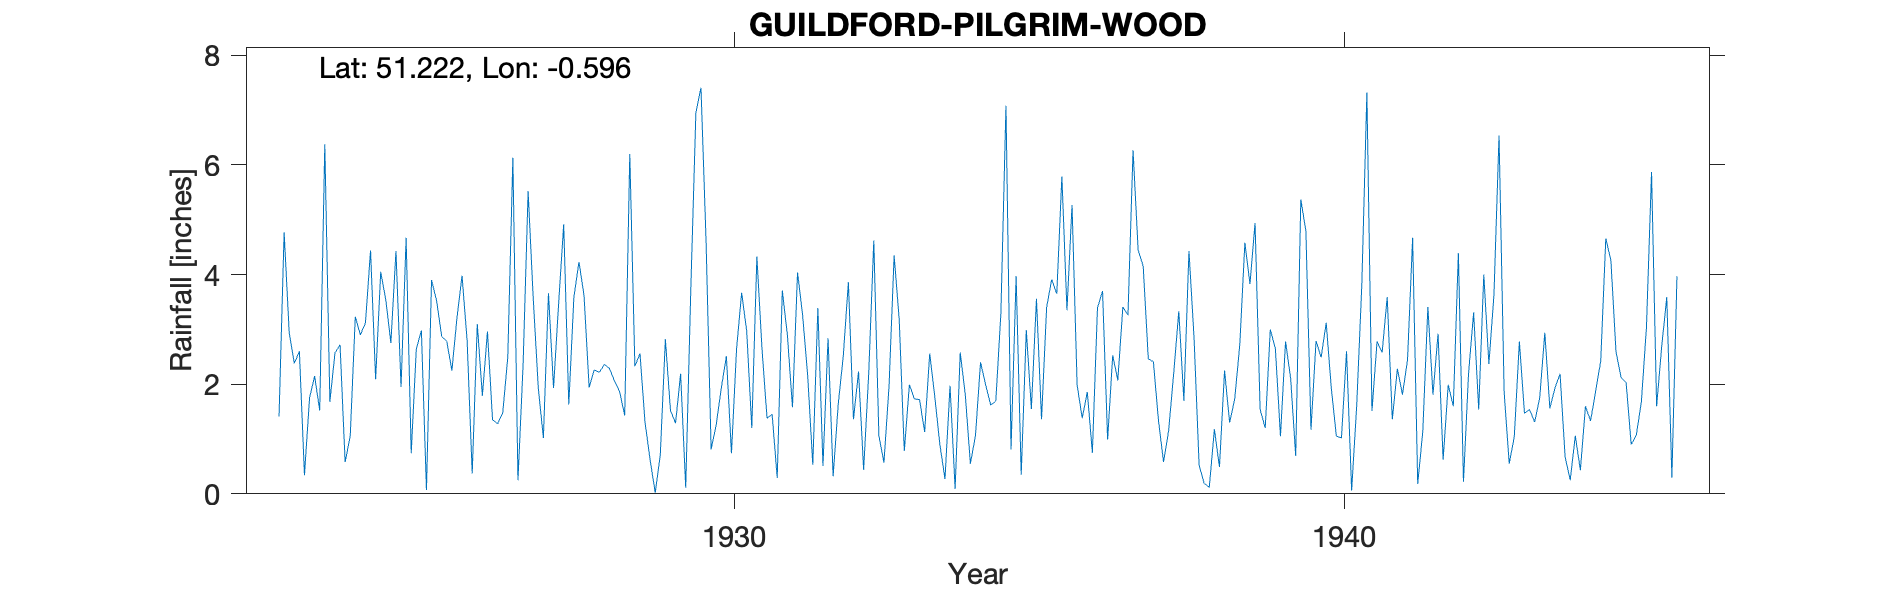

Source data for this figure (header and first rows):
GUILDFORD-PILGRIM-WOOD, , , , , , , , , , , , , , , , , , , , , , , 
Grid ref, SU981479, Long, -0.5961, Lat, 51.22, Elevation, 320, ft, , , , , , , , , , , , , , , 
Station no, 202, , , , , , , , , , , , , , , , , , , , , , 
, 1920, 1921, 1922, 1923, 1924, 1925, 1926, 1927, 1928, 1929, 1930, 1931, 1932, 1933, 1934, 1935, 1936, 1937, 1938, 1939, 1940, 1941, 1942
January, , , , 1.41, 2.72, 1.95, 3.98, 2.33, 3.62, 1.3, 4.63, 1.38, 2.84, 1.96, 1.97, 0.81, 5.27, 6.27, 2.85, 4.94, 2.79, 2.78, 2.92
February, , , , 4.77, 0.58, 4.67, 2.79, 5.52, 1.94, 0.62, 0.81, 1.45, 0.32, 4.35, 0.09, 3.97, 1.98, 4.45, 0.52, 1.54, 2.49, 2.58, 0.62
March, , , , 2.94, 1.05, 0.74, 0.37, 3.57, 2.26, 0.02, 1.26, 0.29, 1.63, 3.18, 2.58, 0.35, 1.38, 4.15, 0.19, 1.2, 3.12, 3.59, 1.99
April, , , , 2.38, 3.23, 2.64, 3.1, 1.93, 2.22, 0.71, 1.93, 3.71, 2.52, 0.78, 1.81, 2.99, 1.86, 2.46, 0.12, 3, 1.93, 1.36, 1.6
May, , , , 2.6, 2.9, 2.98, 1.79, 1.02, 2.36, 2.82, 2.51, 2.9, 3.86, 1.99, 0.55, 1.55, 0.75, 2.41, 1.18, 2.65, 1.05, 2.28, 4.39
June, , , , 0.34, 3.12, 0.07, 2.96, 3.66, 2.29, 1.52, 0.74, 1.58, 1.36, 1.73, 1.06, 3.56, 3.39, 1.34, 0.49, 1.05, 1.02, 1.81, 0.22
July, , , , 1.75, 4.44, 3.9, 1.35, 1.93, 2.06, 1.29, 2.64, 4.04, 2.23, 1.72, 2.4, 1.36, 3.7, 0.58, 2.25, 2.78, 2.6, 2.45, 2.19
August, , , , 2.15, 2.09, 3.52, 1.28, 3.47, 1.86, 2.19, 3.67, 3.26, 0.44, 1.13, 1.99, 3.4, 0.99, 1.15, 1.3, 2.11, 0.06, 4.67, 3.31
September, , , , 1.52, 4.05, 2.87, 1.47, 4.92, 1.43, 0.11, 2.97, 2.15, 2.19, 2.56, 1.62, 3.91, 2.53, 2.2, 1.73, 0.69, 1.61, 0.18, 1.54
October, , , , 6.38, 3.54, 2.78, 2.5, 1.63, 6.2, 3.73, 1.2, 0.53, 4.62, 1.77, 1.69, 3.65, 2.07, 3.33, 2.72, 5.37, 3.8, 1.14, 4
November, , , , 1.68, 2.75, 2.25, 6.13, 3.59, 2.33, 6.95, 4.33, 3.39, 1.06, 0.9, 3.29, 5.79, 3.41, 1.7, 4.58, 4.8, 7.32, 3.41, 2.37
December, , , , 2.57, 4.43, 3.21, 0.25, 4.23, 2.56, 7.41, 2.65, 0.51, 0.57, 0.27, 7.08, 3.35, 3.26, 4.43, 3.83, 1.17, 1.51, 1.81, 3.63
Total, , , , 30.49, 34.9, 31.58, 27.97, 37.8, 31.13, 28.67, 29.34, 25.19, 23.64, 22.34, 26.13, 34.69, 30.59, 34.47, 21.76, 31.3, 29.3, 28.06, 28.78
Gauge moved from Piccards Rough about 0.…, , , , , , , , , , , , , , , , , , , , , , , 
